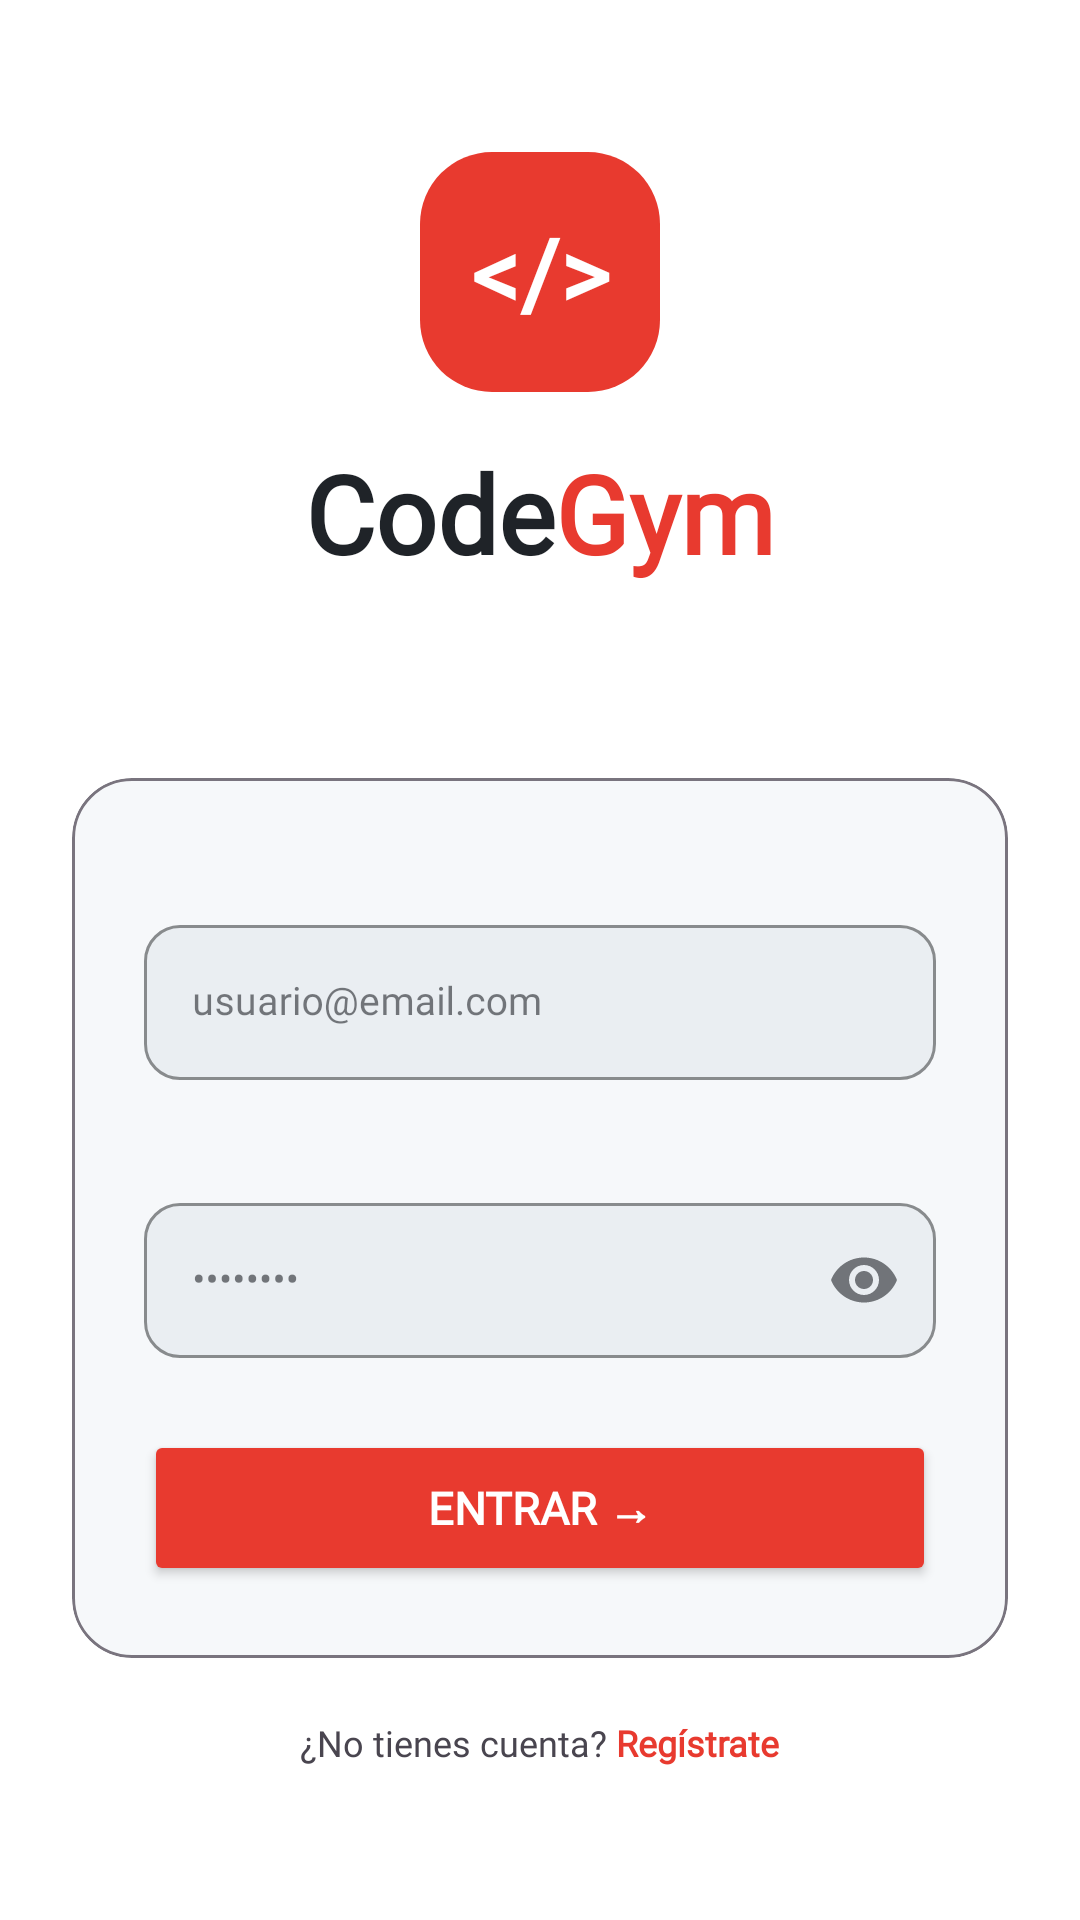

Here is an Android app screen rendered from its layout file. Give the layout XML and the strings, colors and styles it references.
<!-- AndroidManifest.xml: application theme Theme.CodeGym -->
<!-- res/layout/activity_login.xml -->
<?xml version="1.0" encoding="utf-8"?>
<LinearLayout
    xmlns:android="http://schemas.android.com/apk/res/android"
    xmlns:app="http://schemas.android.com/apk/res-auto"
    android:layout_width="match_parent"
    android:layout_height="match_parent"
    android:orientation="vertical"
    android:background="?android:attr/colorBackground"
    android:gravity="center">

    
    <TextView
        android:layout_width="80dp"
        android:layout_height="80dp"
        android:gravity="center"
        android:text="&lt;/&gt;"
        android:textColor="?attr/colorOnPrimary"
        android:textSize="32sp"
        android:textStyle="bold"
        android:background="@drawable/splash_logo_bg"
        android:fontFamily="@font/space_mono"
        android:layout_gravity="center_horizontal" />

    
    <LinearLayout
        android:layout_width="wrap_content"
        android:layout_height="wrap_content"
        android:orientation="horizontal"
        android:layout_gravity="center_horizontal"
        android:layout_marginTop="16dp"
        android:layout_marginBottom="8dp">

        <TextView
            android:layout_width="wrap_content"
            android:layout_height="wrap_content"
            android:text="Code"
            android:textColor="?attr/colorOnBackground"
            android:textSize="36sp"
            android:textStyle="bold"
            android:fontFamily="@font/syne_extrabold" />

        <TextView
            android:layout_width="wrap_content"
            android:layout_height="wrap_content"
            android:text="Gym"
            android:textColor="?attr/colorPrimary"
            android:textSize="36sp"
            android:textStyle="bold"
            android:fontFamily="@font/syne_extrabold" />
    </LinearLayout>

    <TextView
        android:layout_width="wrap_content"
        android:layout_height="wrap_content"
        android:textColor="?attr/colorOnSurfaceVariant"
        android:textSize="12sp"
        android:fontFamily="@font/space_mono"
        android:layout_gravity="center_horizontal"
        android:layout_marginBottom="40dp" />

    
    <com.google.android.material.card.MaterialCardView
        android:layout_width="match_parent"
        android:layout_height="wrap_content"
        android:layout_marginHorizontal="24dp"
        app:cardCornerRadius="20dp"
        app:cardBackgroundColor="?attr/colorSurface"
        app:strokeColor="?attr/colorOutline"
        app:strokeWidth="1dp"
        app:cardElevation="0dp">

        <LinearLayout
            android:layout_width="match_parent"
            android:layout_height="wrap_content"
            android:orientation="vertical"
            android:padding="24dp">

            
            <TextView
                android:layout_width="wrap_content"
                android:layout_height="wrap_content"
                android:textColor="?attr/colorOnSurfaceVariant"
                android:textSize="10sp"
                android:fontFamily="@font/space_mono"
                android:layout_marginBottom="6dp" />

            <com.google.android.material.textfield.TextInputLayout
                android:layout_width="match_parent"
                android:layout_height="wrap_content"
                style="@style/Widget.MaterialComponents.TextInputLayout.OutlinedBox"
                app:boxBackgroundColor="?attr/colorSurfaceVariant"
                app:boxStrokeColor="?attr/colorOutline"
                app:boxCornerRadiusTopStart="12dp"
                app:boxCornerRadiusTopEnd="12dp"
                app:boxCornerRadiusBottomStart="12dp"
                app:boxCornerRadiusBottomEnd="12dp">

                <com.google.android.material.textfield.TextInputEditText
                    android:id="@+id/etEmail"
                    android:layout_width="match_parent"
                    android:layout_height="wrap_content"
                    android:hint="usuario@email.com"
                    android:textColor="?attr/colorOnSurface"
                    android:textColorHint="?attr/colorOnSurfaceVariant"
                    android:inputType="textEmailAddress"
                    android:fontFamily="@font/space_mono"
                    android:textSize="13sp" />
            </com.google.android.material.textfield.TextInputLayout>

            
            <TextView
                android:layout_width="wrap_content"
                android:layout_height="wrap_content"
                android:textColor="?attr/colorOnSurfaceVariant"
                android:textSize="10sp"
                android:fontFamily="@font/space_mono"
                android:layout_marginTop="16dp"
                android:layout_marginBottom="6dp" />

            <com.google.android.material.textfield.TextInputLayout
                android:layout_width="match_parent"
                android:layout_height="wrap_content"
                style="@style/Widget.MaterialComponents.TextInputLayout.OutlinedBox"
                app:boxBackgroundColor="?attr/colorSurfaceVariant"
                app:boxStrokeColor="?attr/colorOutline"
                app:boxCornerRadiusTopStart="12dp"
                app:boxCornerRadiusTopEnd="12dp"
                app:boxCornerRadiusBottomStart="12dp"
                app:boxCornerRadiusBottomEnd="12dp"
                app:endIconMode="password_toggle">

                <com.google.android.material.textfield.TextInputEditText
                    android:id="@+id/etPassword"
                    android:layout_width="match_parent"
                    android:layout_height="wrap_content"
                    android:hint="••••••••"
                    android:textColor="?attr/colorOnSurface"
                    android:textColorHint="?attr/colorOnSurfaceVariant"
                    android:inputType="textPassword"
                    android:fontFamily="@font/space_mono"
                    android:textSize="13sp" />
            </com.google.android.material.textfield.TextInputLayout>

            
            <Button
                android:id="@+id/btnLogin"
                android:layout_width="match_parent"
                android:layout_height="52dp"
                android:layout_marginTop="24dp"
                android:text="Entrar →"
                android:textColor="?attr/colorOnPrimary"
                android:textSize="15sp"
                android:textStyle="bold"
                android:backgroundTint="?attr/colorPrimary"
                android:fontFamily="@font/syne_extrabold"
                app:cornerRadius="14dp" />

        </LinearLayout>
    </com.google.android.material.card.MaterialCardView>

    
    <LinearLayout
        android:layout_width="wrap_content"
        android:layout_height="wrap_content"
        android:orientation="horizontal"
        android:layout_gravity="center_horizontal"
        android:layout_marginTop="20dp"
        android:gravity="center_vertical">

        <TextView
            android:layout_width="wrap_content"
            android:layout_height="wrap_content"
            android:text="¿No tienes cuenta? "
            android:textColor="?attr/colorOnSurfaceVariant"
            android:textSize="12sp"
            android:fontFamily="@font/space_mono" />

        <TextView
            android:id="@+id/btnGoRegister"
            android:layout_width="wrap_content"
            android:layout_height="wrap_content"
            android:text="Regístrate"
            android:textColor="?attr/colorPrimary"
            android:textSize="12sp"
            android:textStyle="bold"
            android:fontFamily="@font/space_mono" />
    </LinearLayout>

</LinearLayout>
<!-- resources referenced by this layout -->
<resources>
  <!-- drawable splash_logo_bg (drawable) -->
  <?xml version="1.0" encoding="utf-8"?>
  <shape xmlns:android="http://schemas.android.com/apk/res/android"
      android:shape="rectangle">
      <solid android:color="#E83A2F" />
      <corners android:radius="24dp" />
  </shape>
  <style name="Theme.CodeGym" parent="Base.Theme.CodeGym" />
  <style name="Base.Theme.CodeGym" parent="Theme.Material3.DayNight.NoActionBar">
          <item name="colorPrimary">@color/red_primary</item>
          <item name="colorOnPrimary">@color/white</item>
          <item name="colorSecondary">@color/yellow</item>
          <item name="colorTertiary">@color/tertiary</item>
          <item name="colorError">@color/red_wrong</item>
          <item name="android:colorBackground">@color/bg_dark</item>
          <item name="colorSurface">@color/surface</item>
          <item name="colorSurfaceVariant">@color/surface2</item>
          <item name="colorOnBackground">@color/text_primary</item>
          <item name="colorOnSurface">@color/text_primary</item>
          <item name="android:statusBarColor">@color/bg_dark</item>
          <item name="android:navigationBarColor">@color/bg_dark</item>
          <item name="android:windowLightStatusBar">false</item>
      </style>
  <color name="red_primary">#E83A2F</color>
  <color name="white">#FFFFFF</color>
  <color name="yellow">#D4A017</color>
  <color name="tertiary">#D2A8FF</color>
  <color name="red_wrong">#FF5555</color>
  <color name="bg_dark">#FFFFFF</color>
  <color name="surface">#F6F8FA</color>
  <color name="surface2">#EAEEF2</color>
  <color name="text_primary">#1F2328</color>
</resources>
